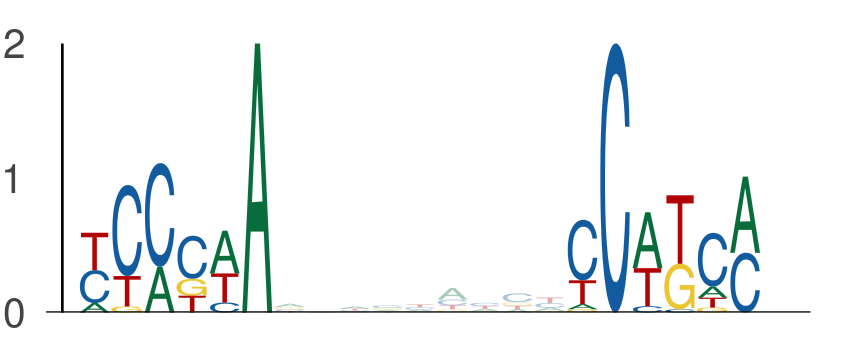

Data behind this chart, as committed beside it:
seq_index, start_position, end_position, is_reversed_complement
2287, 76, 82, 0
2287, 91, 97, 0
3405, 71, 77, 0
3405, 86, 92, 0
2840, 61, 67, 0
2840, 76, 82, 0
1170, 61, 67, 0
1170, 76, 82, 0
2745, 99, 105, 0
2745, 114, 120, 0
3942, 117, 123, 0
3942, 132, 138, 0
1603, 61, 67, 0
1603, 76, 82, 0
1905, 103, 109, 0
1905, 118, 124, 0
1835, 61, 67, 0
1835, 76, 82, 0
1281, 32, 38, 0
1281, 47, 53, 0
2900, 61, 67, 0
2900, 76, 82, 0
3876, 61, 67, 0
3876, 76, 82, 0
4756, 103, 109, 0
4756, 118, 124, 0
1636, 18, 24, 0
1636, 33, 39, 0
4990, 125, 131, 0
4990, 140, 146, 0
2387, 61, 67, 0
2387, 76, 82, 0
4325, 16, 22, 0
4325, 31, 37, 0
5729, 77, 83, 0
5729, 92, 98, 0
4605, 61, 67, 0
4605, 76, 82, 0
2895, 117, 123, 0
2895, 132, 138, 0
6029, 61, 67, 0
6029, 76, 82, 0
3608, 130, 136, 0
3608, 145, 151, 0
663, 98, 104, 0
663, 113, 119, 0
3736, 21, 27, 0
3736, 36, 42, 0
4629, 36, 42, 0
4629, 51, 57, 0
428, 103, 109, 0
428, 118, 124, 0
5242, 38, 44, 0
5242, 53, 59, 0
5536, 110, 116, 0
5536, 125, 131, 0
5752, 51, 57, 0
5752, 66, 72, 0
2512, 33, 39, 0
2512, 48, 54, 0
... 722 more rows
